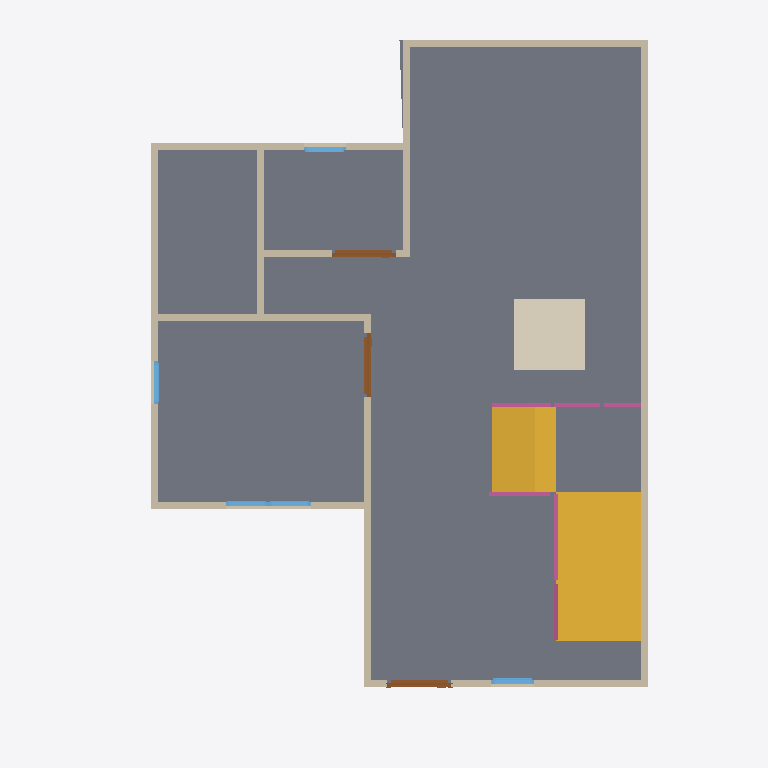
Plan cut of the same IFC building model at storey '3F' (level 0.00 m, cut at 1.40 m), seen from above with north up, elements coloured by IFC class: 13 walls (beige), 5 windows (light blue), 4 railings (pink), 3 doors (brown), 2 slabs (grey), 2 stair flights (yellow), 1 covering (cream). Cut surfaces are drawn darker.
Extent 10.0 m × 10.0 m × 7.0 m (x, y, z). Storeys (3): GF at 0.00 m; 3F at 0.00 m; 2F at 3.00 m. Elements (64): 29 IfcWall, 12 IfcWindow, 8 IfcDoor, 8 IfcRailing, 3 IfcSlab, 2 IfcStairFlight, 1 IfcCovering, 1 IfcRoof.

HEADER;
FILE_DESCRIPTION(('ViewDefinition[DesignTransferView]'),'2;1');
FILE_NAME('S04-Expected Activity Output (1).ifc','2025-09-08T12:51:12+08:00',(''),(''),'IfcOpenShell 0.8.3-post1','Bonsai 0.8.3-post1','');
FILE_SCHEMA(('IFC4'));
ENDSEC;
DATA;
#1=IFCPROJECT('2WYG5cbHL6afhS8ivk5Jxq',$,'My Project',$,$,$,$,(#14,#26),#9);
#31=IFCSITE('3Xb6mWvOHFqe4qswfmeAHb',$,'My Site',$,$,#54,$,$,$,$,$,$,$,$);
#37=IFCBUILDING('1384Cx8fb2vxgmPh$n__tL',$,'My Building',$,$,#60,$,$,$,$,$,$);
#43=IFCBUILDINGSTOREY('3ZdEtorcL9bBZZ12fRlc9$',$,'2F',$,$,#2256,$,$,$,$);
#67=IFCBUILDINGSTOREY('3bhhx6dyb3Ghh6TDeY0yEr',$,'GF',$,$,#83,$,$,$,$);
#7037=IFCBUILDINGSTOREY('3J1lHhov1Aue_Uf3GoE684',$,'3F',$,$,#7053,$,$,$,$);
#987=IFCSLAB('0EBZ3NRBn3BRJ6ZNhZph7L',$,'Slab',$,$,#995,#1002,$,$);
#7206=IFCSTAIRFLIGHT('2crZI15Fb7Cg47koMI8Ng4',$,'StairFlight',$,$,#10543,#7215,$,$,$,$,$,$);
#10497=IFCSLAB('0zz1NC99b3NvTBP8m3CivU',$,'Slab',$,$,#10538,#10511,$,$);
#8473=IFCSTAIRFLIGHT('1rCQ1BY4DEXQmKRjNuvhfi',$,'StairFlight',$,$,#10548,#8481,$,$,$,$,$,$);
#7086=IFCCOVERING('1b2ZQco_93_wogXGixy5Ra',$,'Covering',$,$,#7094,#7101,$,$);
#171=IFCWALL('2FQYJswdrD6Au3h5DxOMN3',$,'Wall',$,$,#182,#177,$,$);
#271=IFCWALL('1oEZVvZF9DfQEY7Ip_PQVS',$,'Wall',$,$,#546,#277,$,$);
#196=IFCWALL('0yM_B9nrbFRRcNvQ0pM5uF',$,'Wall',$,$,#455,#202,$,$);
#246=IFCWALL('1hOTb8a4f6SgtryCjFKDHr',$,'Wall',$,$,#257,#252,$,$);
#762=IFCWALL('3OH3UVYJL1PxM6xcsZfYr_',$,'Wall',$,$,#773,#768,$,$);
#131=IFCWALL('0$vqqjDh1F$gREb8NGLM1x',$,'Wall',$,$,#144,#139,$,$);
#321=IFCWALL('2HFNsHI7nBoQRnZUNcScyk',$,'Wall',$,$,#610,#327,$,$);
#296=IFCWALL('3wXtgScBn3nB$ljU$JH1f7',$,'Wall',$,$,#578,#302,$,$);
#840=IFCWALL('3YnT6VQn1DoONg2mMnt0Ym',$,'Wall',$,$,#851,#846,$,$);
#737=IFCWALL('1TiF60nyX3dB2PeRQZjTyl',$,'Wall',$,$,#748,#743,$,$);
#221=IFCWALL('1ijOPuFFH2ExOfqh7mQshE',$,'Wall',$,$,#487,#227,$,$);
#903=IFCWALL('2Jn5HLqQv5HgnmG9Iu6SVZ',$,'Wall',$,$,#1348,#909,$,$);
#8665=IFCRAILING('2tjQMNq4nBgORmPhiSdUhX',$,'Railing',$,'FRAMELESS_PANEL',#9649,#8674,$,.USERDEFINED.);
#878=IFCWALL('1RqcJtd5TElhf9E4X0zPxq',$,'Wall',$,$,#1317,#884,$,$);
#1176=IFCDOOR('3YCt8ZWhD6iP1NUjAiu3cq',$,'Door',$,$,#1240,#1185,$,2.0,0.899999976158142,$,$,$);
#1241=IFCDOOR('2tLTQA75vAD92uCb$4lOYz',$,'Door',$,$,#1289,#1249,$,2.0,0.899999976158142,$,$,$);
#1290=IFCDOOR('2drbdJfL50jgwPVhB8Szmz',$,'Door',$,$,#1343,#1298,$,2.0,0.899999976158142,$,$,$);
#9814=IFCRAILING('2n8kRa9Z19ZRpjRfI3RVQT',$,'Railing',$,'FRAMELESS_PANEL',#10533,#9823,$,.USERDEFINED.);
#1558=IFCWINDOW('1PCj2p5O5D9Q4VOpRChVTO',$,'Window',$,$,#1622,#1567,$,0.899999976158142,0.600000023841858,$,$,$);
#9101=IFCRAILING('3$1sHREyTA$wAwk$yo8hxN',$,'Railing',$,'FRAMELESS_PANEL',#10523,#9110,$,.USERDEFINED.);
#10366=IFCRAILING('06Maj_lLv5Gugt4jVivzU2',$,'Railing',$,'FRAMELESS_PANEL',#10528,#10379,$,.USERDEFINED.);
#1915=IFCWINDOW('0NM6mnBWDAPgnNsc3$RhX1',$,'Window',$,$,#1963,#1923,$,0.899999976158142,0.600000023841858,$,$,$);
#1964=IFCWINDOW('0vlHSzLhjDTgv0GUP7$oXw',$,'Window',$,$,#2012,#1972,$,0.899999976158142,0.600000023841858,$,$,$);
#1866=IFCWINDOW('2hsamND3r8OuXeHzXtJUmi',$,'Window',$,$,#1914,#1874,$,0.899999976158142,0.600000023841858,$,$,$);
#2013=IFCWINDOW('0iHuut7Dr5SOODhP9LlIRU',$,'Window',$,$,#2077,#2022,$,0.899999976158142,0.600000023841858,$,$,$);
ENDSEC;